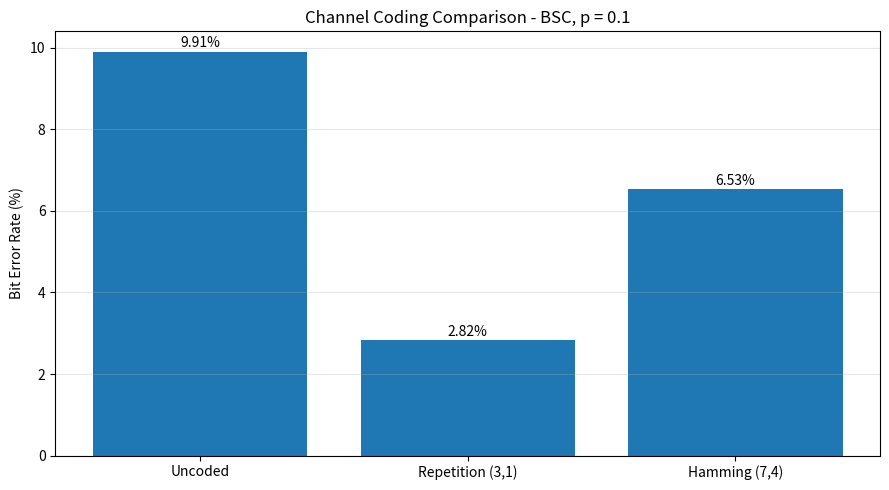

Generate this figure with matplotlib:

import numpy as np
import matplotlib.pyplot as plt

rng = np.random.default_rng(42)
number_of_bits = 100_000
p = 0.1

bits = rng.integers(0, 2, number_of_bits)


def hamming_encode(data):
    data_blocks = data.reshape(-1, 4)
    encoded = np.zeros((len(data_blocks), 7), dtype=int)

    encoded[:, [2, 4, 5, 6]] = data_blocks

    encoded[:, 0] = encoded[:, 2] ^ encoded[:, 4] ^ encoded[:, 6]
    encoded[:, 1] = encoded[:, 2] ^ encoded[:, 5] ^ encoded[:, 6]
    encoded[:, 3] = encoded[:, 4] ^ encoded[:, 5] ^ encoded[:, 6]

    return encoded


def hamming_decode(received):
    corrected = received.copy()

    s1 = corrected[:, 0] ^ corrected[:, 2] ^ corrected[:, 4] ^ corrected[:, 6]
    s2 = corrected[:, 1] ^ corrected[:, 2] ^ corrected[:, 5] ^ corrected[:, 6]
    s3 = corrected[:, 3] ^ corrected[:, 4] ^ corrected[:, 5] ^ corrected[:, 6]

    syndromes = s1 + 2*s2 + 4*s3
    error_rows = np.where(syndromes != 0)[0]

    corrected[error_rows, syndromes[error_rows] - 1] ^= 1

    recovered = corrected[:, [2, 4, 5, 6]].reshape(-1)

    return recovered, corrected, syndromes


data = np.array([1, 0, 1, 1])
hamming = hamming_encode(data)[0]

received_hamming = hamming.copy()
received_hamming[5] ^= 1

recovered_data, corrected_hamming, syndrome = hamming_decode(received_hamming.reshape(1, 7))

print("=== HAMMING SINGLE BLOCK TEST ===")
print("Original data:", data)
print("Encoded:", hamming)
print("Received:", received_hamming)
print("Syndrome:", syndrome[0])
print("Corrected:", corrected_hamming[0])
print("Recovered data:", recovered_data)


received_uncoded = bits ^ (rng.random(len(bits)) < p)
ber_uncoded = np.mean(bits != received_uncoded)


encoded_repeat = np.repeat(bits, 3)
error_mask_repeat = rng.random(len(encoded_repeat)) < p
received_repeat = np.bitwise_xor(encoded_repeat, error_mask_repeat)

groups = received_repeat.reshape(-1, 3)
decoded_repeat = (np.sum(groups, axis=1) >= 2).astype(int)

ber_repeat = np.mean(bits != decoded_repeat)


encoded_hamming = hamming_encode(bits)
error_mask_hamming = rng.random(encoded_hamming.shape) < p
received_hamming_blocks = np.bitwise_xor(encoded_hamming, error_mask_hamming)

decoded_hamming, corrected_blocks, syndromes = hamming_decode(received_hamming_blocks)

ber_hamming = np.mean(bits != decoded_hamming)


print("\n=== BER COMPARISON ===")
print("Uncoded BER:", ber_uncoded)
print("Repetition BER:", ber_repeat)
print("Hamming BER:", ber_hamming)

print("\n=== CODE RATES ===")
print("Uncoded:", 1.0)
print("Repetition (3,1):", 1/3)
print("Hamming (7,4):", 4/7)

print("\n=== TRANSMITTED BITS ===")
print("Uncoded:", len(bits))
print("Repetition:", len(encoded_repeat))
print("Hamming:", encoded_hamming.size)

print("\n=== HAMMING DIAGNOSTICS ===")
print("Hamming blocks:", encoded_hamming.shape)
print("Nonzero syndromes:", np.count_nonzero(syndromes))
print("Remaining bit errors:", np.count_nonzero(bits != decoded_hamming))


labels = ["Uncoded", "Repetition (3,1)", "Hamming (7,4)"]
ber_values = [ber_uncoded, ber_repeat, ber_hamming]

plt.figure(figsize=(9, 5))
bars = plt.bar(labels, np.array(ber_values) * 100)

plt.ylabel("Bit Error Rate (%)")
plt.title("Channel Coding Comparison - BSC, p = 0.1")
plt.grid(axis="y", alpha=0.3)

for bar, value in zip(bars, ber_values):
    plt.text(bar.get_x() + bar.get_width()/2, bar.get_height() + 0.1, f"{value*100:.2f}%", ha="center")

plt.tight_layout()
plt.show()
